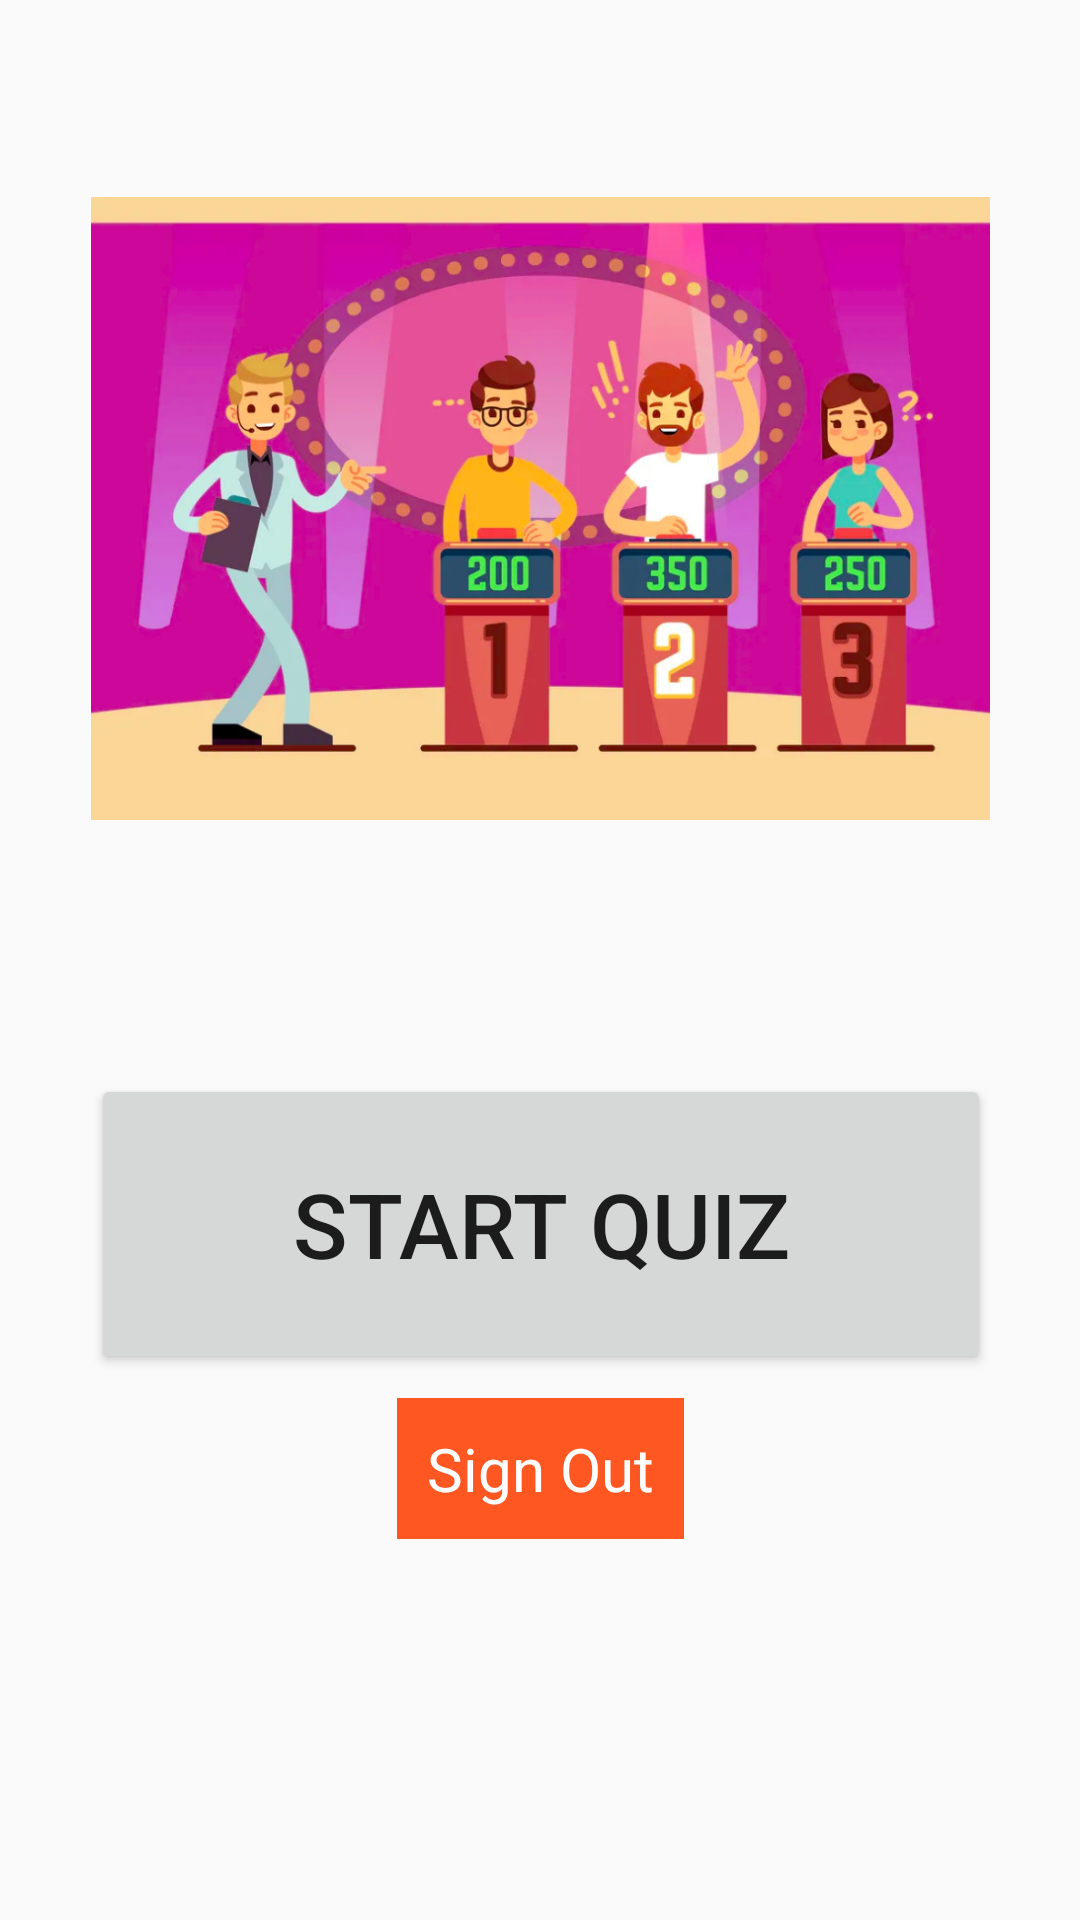

Produce the Android XML layout that renders to this screen, including the resource entries it uses.
<!-- AndroidManifest.xml: application theme Theme.Login_Page -->
<!-- res/layout/activity_main.xml -->
<?xml version="1.0" encoding="utf-8"?>
<androidx.constraintlayout.widget.ConstraintLayout xmlns:android="http://schemas.android.com/apk/res/android"
        xmlns:tools="http://schemas.android.com/tools"
        xmlns:app="http://schemas.android.com/apk/res-auto"
        android:layout_width="match_parent"
        android:layout_height="match_parent"
        tools:context=".MainActivity">

    <TextView
            android:layout_width="wrap_content"
            android:layout_height="wrap_content"
            android:text="Sign Out"
            app:layout_constraintBottom_toBottomOf="parent"
            app:layout_constraintLeft_toLeftOf="parent"
            app:layout_constraintRight_toRightOf="parent"
            app:layout_constraintTop_toTopOf="parent"
            android:id="@+id/tvSignOut"
            android:textSize="20sp"
            android:textColor="@color/white"
            app:layout_constraintVertical_bias="0.786"
            android:background="@color/orange_title"
            android:padding="10dp" />

    <ImageView
            android:layout_width="300dp"
            android:layout_height="0dp"
            app:srcCompat="@drawable/quiz_show_pic"
            android:id="@+id/imageView3"
            app:layout_constraintStart_toStartOf="parent"
            app:layout_constraintHorizontal_bias="0.5"
            app:layout_constraintEnd_toEndOf="parent"
            app:layout_constraintTop_toTopOf="parent"
            android:layout_marginTop="1dp"
            android:layout_marginBottom="20dp"
            app:layout_constraintBottom_toTopOf="@+id/btnStart" />

    <Button
            android:text="start quiz"
            android:layout_width="300dp"
            android:layout_height="100dp"
            android:id="@+id/btnStart"
            app:layout_constraintStart_toStartOf="parent"
            app:layout_constraintHorizontal_bias="0.504"
            app:layout_constraintEnd_toEndOf="parent"
            android:textSize="30sp"
            app:layout_constraintBottom_toBottomOf="parent"
            app:layout_constraintTop_toBottomOf="@+id/imageView3"
            android:layout_marginBottom="182dp" />

</androidx.constraintlayout.widget.ConstraintLayout>
<!-- resources referenced by this layout -->
<resources>
  <color name="orange_title">#FF5722</color>
  <color name="white">#FFFFFFFF</color>
  <!-- drawable quiz_show_pic: png bitmap (drawable, 435359 bytes) -->
  <style name="Theme.Login_Page" parent="Theme.AppCompat.Light.DarkActionBar">
          
          <item name="colorPrimary">#FF5722</item>
          <item name="colorPrimaryVariant">@color/purple_700</item>
          <item name="colorOnPrimary">@color/white</item>
          
          <item name="colorSecondary">@color/teal_200</item>
          <item name="colorSecondaryVariant">@color/teal_700</item>
          <item name="colorOnSecondary">@color/black</item>
          
          <item name="android:statusBarColor" tools:targetApi="l">?attr/colorPrimaryVariant</item>
          
      </style>
  <color name="purple_700">#FF3700B3</color>
  <color name="teal_200">#FF03DAC5</color>
  <color name="teal_700">#FF018786</color>
  <color name="black">#FF000000</color>
</resources>
